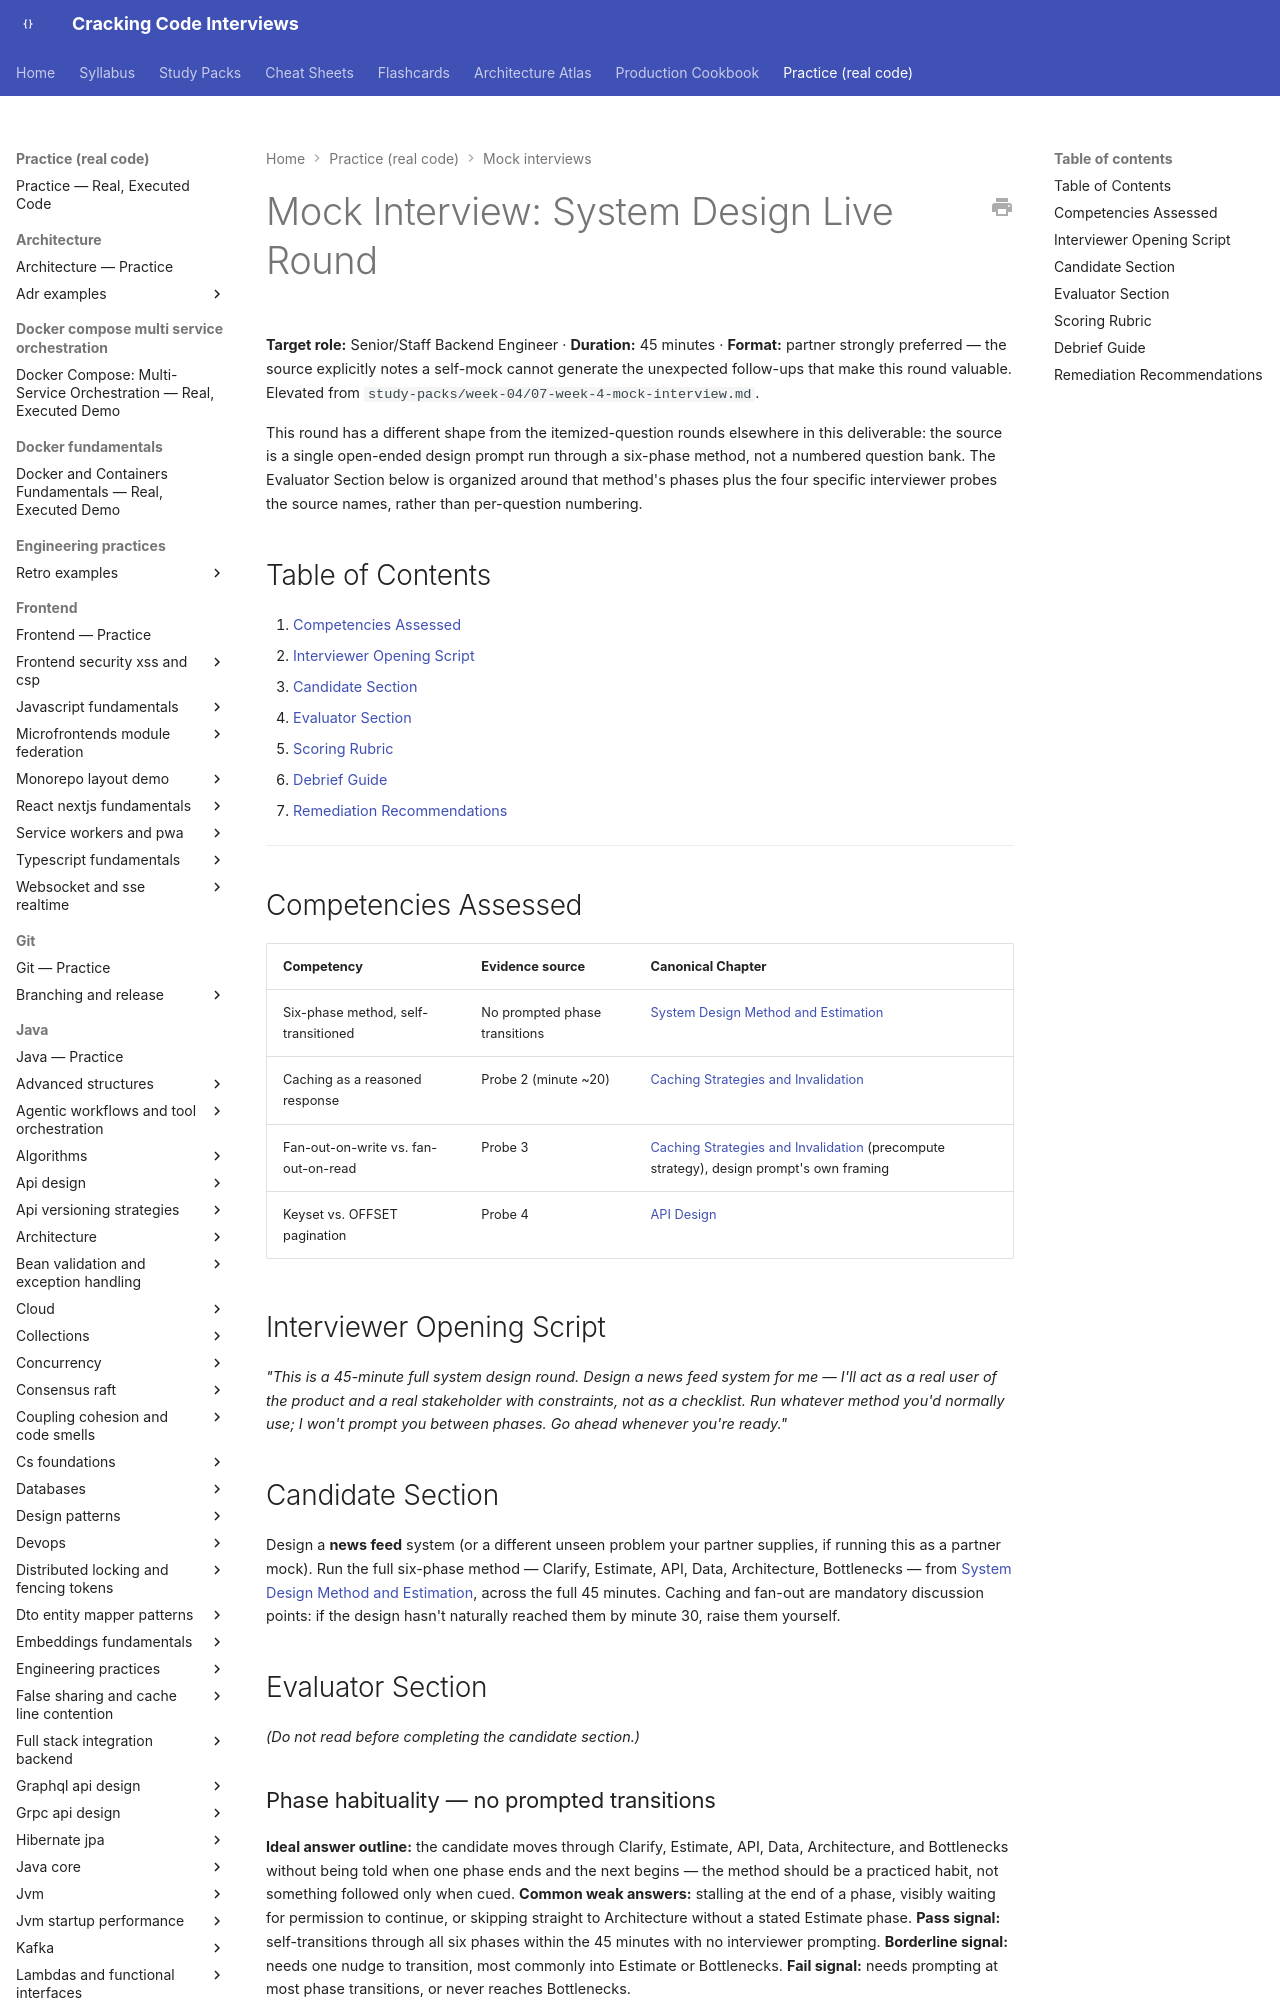

repository: JuanMelendres/cracking-code-interviews · page: practice/mock-interviews/system-design-live-round/index.html · generator: mkdocs

---
title: "Mock Interview: System Design Live Round (45 min)"
slug: system-design-live-round
document_type: mock-interview
status: draft
version: 1.0
last_updated: 2026-08-11
target_levels:
  - senior
  - staff
duration_minutes: 45
competencies:
  - Six-phase design method run unhabituated, self-transitioned
  - Caching as a reasoned response to a recomputation cost
  - Fan-out-on-write vs. fan-out-on-read as an explicit trade-off
  - Keyset vs. OFFSET pagination
related:
  - ../../syllabus/11-system-design/system-design-method-and-estimation.md
  - ../../syllabus/11-system-design/caching-strategies-and-invalidation.md
  - ../../syllabus/07-api-design/api-design.md
source: ../../study-packs/week-04/07-week-4-mock-interview.md
official_references: []
---

# Mock Interview: System Design Live Round

**Target role:** Senior/Staff Backend Engineer · **Duration:** 45 minutes · **Format:** partner strongly preferred — the source explicitly notes a self-mock cannot generate the unexpected follow-ups that make this round valuable. Elevated from `study-packs/week-04/07-week-4-mock-interview.md`.

This round has a different shape from the itemized-question rounds elsewhere in this deliverable: the source is a single open-ended design prompt run through a six-phase method, not a numbered question bank. The Evaluator Section below is organized around that method's phases plus the four specific interviewer probes the source names, rather than per-question numbering.

## Table of Contents

1. [Competencies Assessed](#competencies-assessed)
2. [Interviewer Opening Script](#interviewer-opening-script)
3. [Candidate Section](#candidate-section)
4. [Evaluator Section](#evaluator-section)
5. [Scoring Rubric](#scoring-rubric)
6. [Debrief Guide](#debrief-guide)
7. [Remediation Recommendations](#remediation-recommendations)

---

## Competencies Assessed

| Competency | Evidence source | Canonical Chapter |
|---|---|---|
| Six-phase method, self-transitioned | No prompted phase transitions | [System Design Method and Estimation](../../syllabus/11-system-design/system-design-method-and-estimation.md) |
| Caching as a reasoned response | Probe 2 (minute ~20) | [Caching Strategies and Invalidation](../../syllabus/11-system-design/caching-strategies-and-invalidation.md) |
| Fan-out-on-write vs. fan-out-on-read | Probe 3 | [Caching Strategies and Invalidation](../../syllabus/11-system-design/caching-strategies-and-invalidation.md) (precompute strategy), design prompt's own framing |
| Keyset vs. OFFSET pagination | Probe 4 | [API Design](../../syllabus/07-api-design/api-design.md) |

## Interviewer Opening Script

*"This is a 45-minute full system design round. Design a news feed system for me — I'll act as a real user of the product and a real stakeholder with constraints, not as a checklist. Run whatever method you'd normally use; I won't prompt you between phases. Go ahead whenever you're ready."*

## Candidate Section

Design a **news feed** system (or a different unseen problem your partner supplies, if running this as a partner mock). Run the full six-phase method — Clarify, Estimate, API, Data, Architecture, Bottlenecks — from [System Design Method and Estimation](../../syllabus/11-system-design/system-design-method-and-estimation.md), across the full 45 minutes. Caching and fan-out are mandatory discussion points: if the design hasn't naturally reached them by minute 30, raise them yourself.

## Evaluator Section

*(Do not read before completing the candidate section.)*
